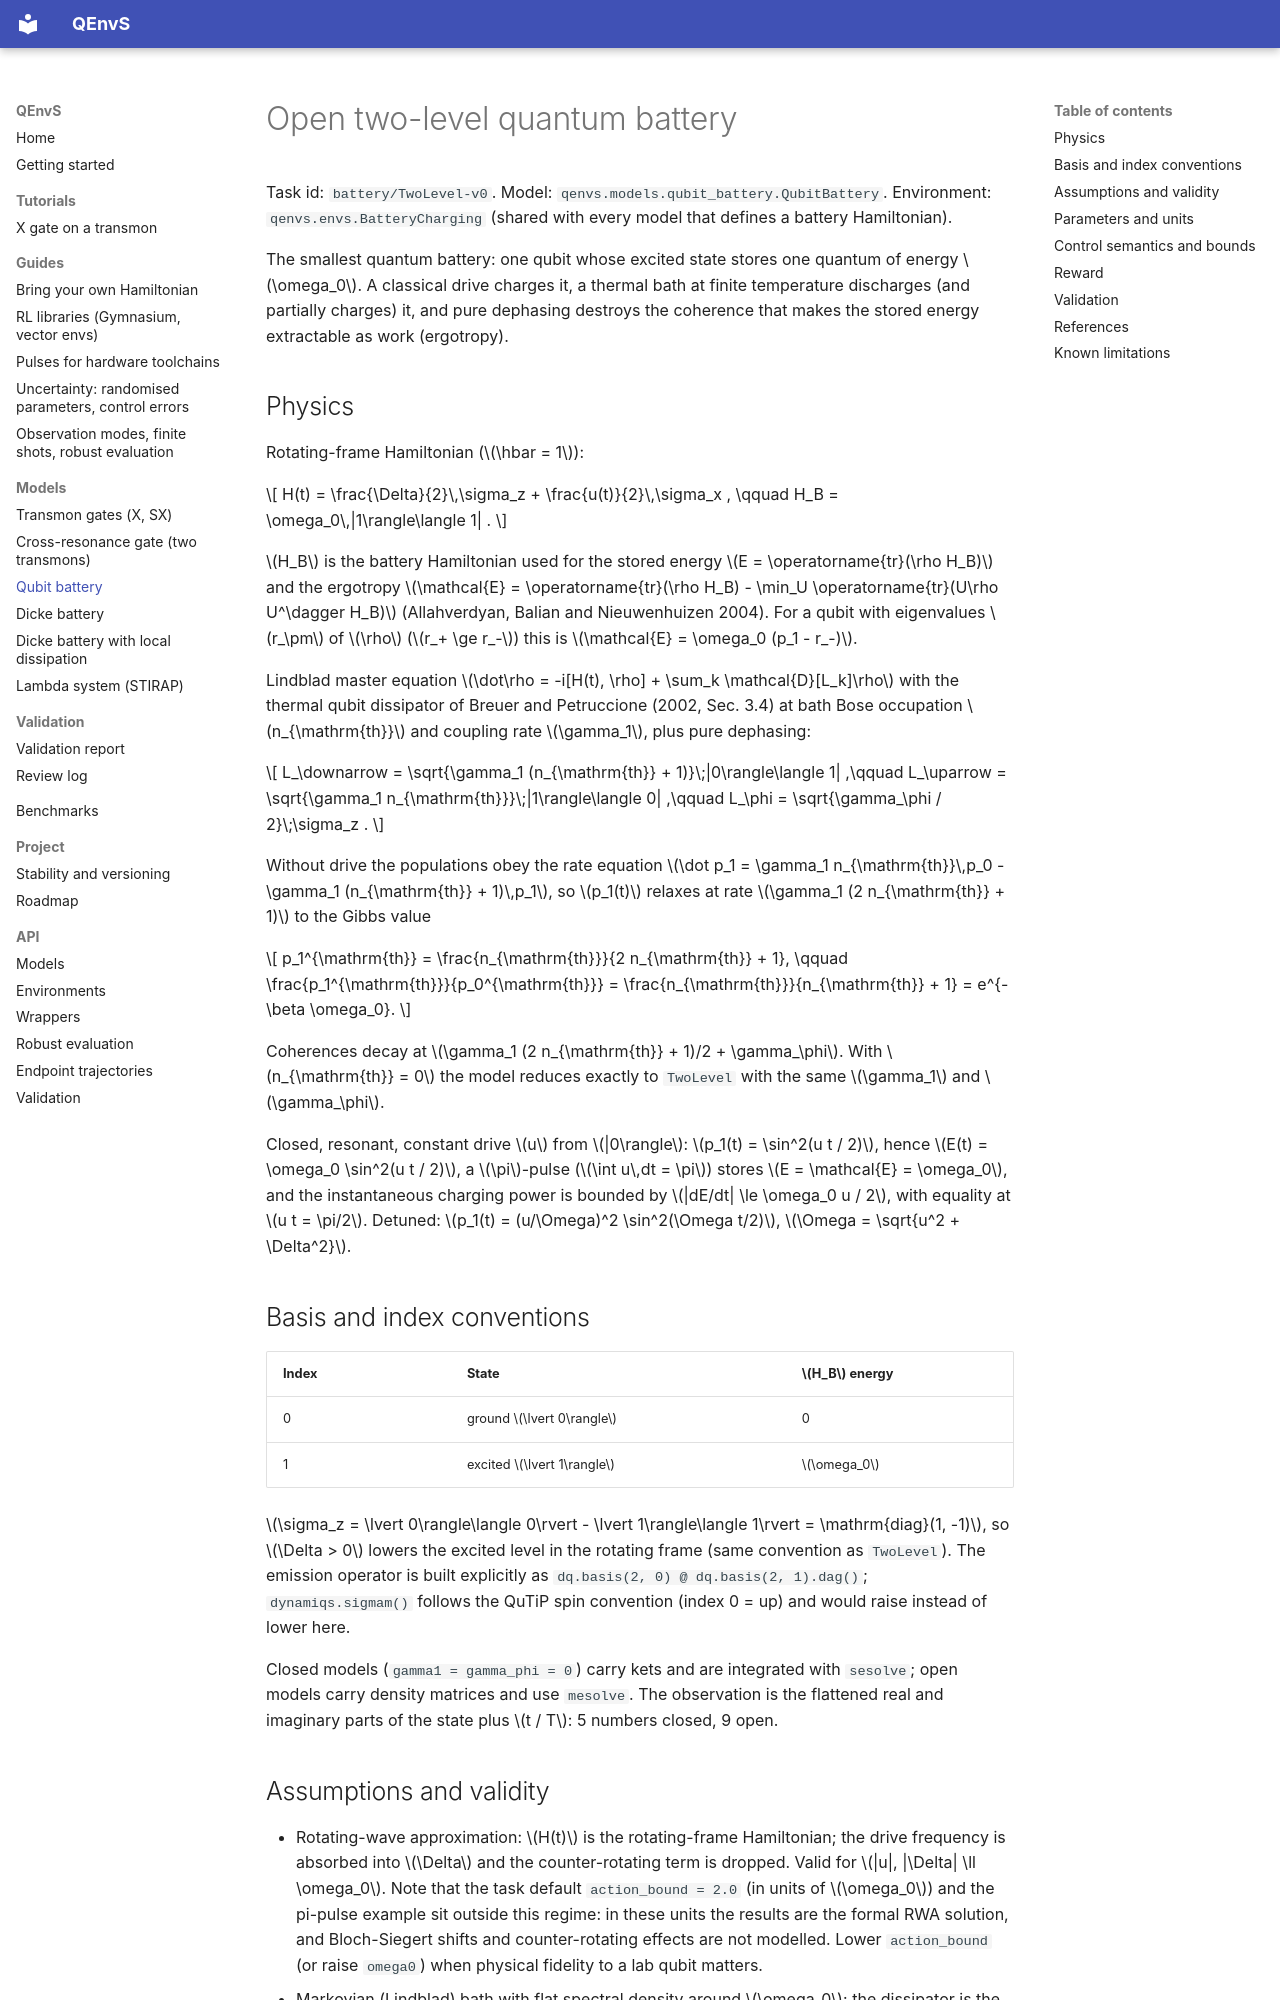

repository: beomdo-park/QEnvS · page: models/qubit_battery/index.html · generator: mkdocs

# Open two-level quantum battery

Task id: `battery/TwoLevel-v0`. Model: `qenvs.models.qubit_battery.QubitBattery`.
Environment: `qenvs.envs.BatteryCharging` (shared with every model that defines a
battery Hamiltonian).

The smallest quantum battery: one qubit whose excited state stores one quantum
of energy $\omega_0$. A classical drive charges it, a thermal bath at finite
temperature discharges (and partially charges) it, and pure dephasing destroys
the coherence that makes the stored energy extractable as work (ergotropy).

## Physics

Rotating-frame Hamiltonian ($\hbar = 1$):

$$
H(t) = \frac{\Delta}{2}\,\sigma_z + \frac{u(t)}{2}\,\sigma_x ,
\qquad
H_B = \omega_0\,|1\rangle\langle 1| .
$$

$H_B$ is the battery Hamiltonian used for the stored energy
$E = \operatorname{tr}(\rho H_B)$ and the ergotropy
$\mathcal{E} = \operatorname{tr}(\rho H_B) - \min_U \operatorname{tr}(U\rho U^\dagger H_B)$
(Allahverdyan, Balian and Nieuwenhuizen 2004). For a qubit with eigenvalues
$r_\pm$ of $\rho$ ($r_+ \ge r_-$) this is $\mathcal{E} = \omega_0 (p_1 - r_-)$.

Lindblad master equation
$\dot\rho = -i[H(t), \rho] + \sum_k \mathcal{D}[L_k]\rho$ with the thermal
qubit dissipator of Breuer and Petruccione (2002, Sec. 3.4) at bath Bose
occupation $n_{\mathrm{th}}$ and coupling rate $\gamma_1$, plus pure dephasing:

$$
L_\downarrow = \sqrt{\gamma_1 (n_{\mathrm{th}} + 1)}\;|0\rangle\langle 1| ,\qquad
L_\uparrow = \sqrt{\gamma_1 n_{\mathrm{th}}}\;|1\rangle\langle 0| ,\qquad
L_\phi = \sqrt{\gamma_\phi / 2}\;\sigma_z .
$$

Without drive the populations obey the rate equation
$\dot p_1 = \gamma_1 n_{\mathrm{th}}\,p_0 - \gamma_1 (n_{\mathrm{th}} + 1)\,p_1$,
so $p_1(t)$ relaxes at rate $\gamma_1 (2 n_{\mathrm{th}} + 1)$ to the Gibbs value

$$
p_1^{\mathrm{th}} = \frac{n_{\mathrm{th}}}{2 n_{\mathrm{th}} + 1},
\qquad
\frac{p_1^{\mathrm{th}}}{p_0^{\mathrm{th}}} = \frac{n_{\mathrm{th}}}{n_{\mathrm{th}} + 1} = e^{-\beta \omega_0}.
$$

Coherences decay at $\gamma_1 (2 n_{\mathrm{th}} + 1)/2 + \gamma_\phi$. With
$n_{\mathrm{th}} = 0$ the model reduces exactly to `TwoLevel` with the same
$\gamma_1$ and $\gamma_\phi$.

Closed, resonant, constant drive $u$ from $|0\rangle$:
$p_1(t) = \sin^2(u t / 2)$, hence $E(t) = \omega_0 \sin^2(u t / 2)$, a
$\pi$-pulse ($\int u\,dt = \pi$) stores $E = \mathcal{E} = \omega_0$, and the
instantaneous charging power is bounded by $|dE/dt| \le \omega_0 u / 2$, with
equality at $u t = \pi/2$. Detuned: $p_1(t) = (u/\Omega)^2 \sin^2(\Omega t/2)$,
$\Omega = \sqrt{u^2 + \Delta^2}$.

## Basis and index conventions

| Index | State | $H_B$ energy |
|---|---|---|
| 0 | ground $\lvert 0\rangle$ | 0 |
| 1 | excited $\lvert 1\rangle$ | $\omega_0$ |

$\sigma_z = \lvert 0\rangle\langle 0\rvert - \lvert 1\rangle\langle 1\rvert = \mathrm{diag}(1, -1)$,
so $\Delta > 0$ lowers the excited level in the rotating frame (same convention
as `TwoLevel`). The emission operator is built explicitly as
`dq.basis(2, 0) @ dq.basis(2, 1).dag()`; `dynamiqs.sigmam()` follows the QuTiP
spin convention (index 0 = up) and would raise instead of lower here.

Closed models (`gamma1 = gamma_phi = 0`) carry kets and are integrated with
`sesolve`; open models carry density matrices and use `mesolve`. The observation
is the flattened real and imaginary parts of the state plus $t / T$: 5 numbers
closed, 9 open.
